Run: headless pygame with SDL's dummy video driver; simulated clock (each Clock.tick advances the game by its frame time, no real sleeping); random seed 0; keys injected as events and as key.get_pressed() state; no mouse input.
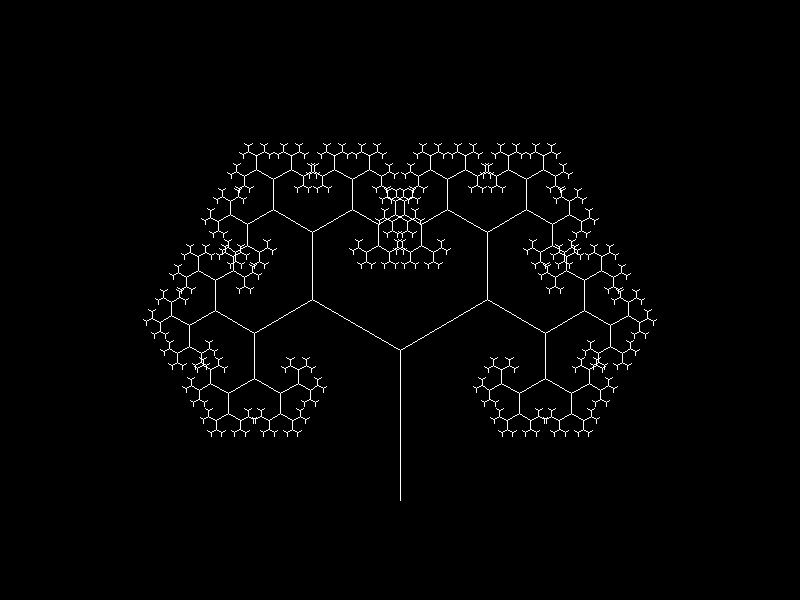
Frame 1 of 4 · flips 1–60 · no input
Frame 2 of 4 · flips 61–180 · tapped SPACE, RETURN · held RIGHT (→), D · screen unchanged from frame 1, image omitted
Frame 3 of 4 · flips 181–300 · held DOWN (↓), S · screen unchanged from frame 2, image omitted
Frame 4 of 4 · flips 301–420 · held LEFT (←), A, UP (↑), W · screen unchanged from frame 3, image omitted

The pygame program that drew these frames:

import pygame
import math

# Initialize Pygame
pygame.init()

# Set up the display
width, height = 800, 600
screen = pygame.display.set_mode((width, height))
pygame.display.set_caption("Recursive Tree")

def draw_branch(screen, start_x, start_y, length, angle, depth):
    if depth <= 0:
        return

    # Calculate the end point of the branch
    end_x = start_x + length * math.cos(angle)
    end_y = start_y + length * math.sin(angle)

    # Draw the branch
    pygame.draw.line(screen, (255, 255, 255), (start_x, start_y), (end_x, end_y), 1)

    # Recursively draw the next branches
    new_length = length * 0.67  # Reduce the length for the next branches
    new_depth = depth - 1
    # Increase the angle difference for left and right branches
    left_angle = angle - math.pi / 3  # 60 degrees for left branch
    right_angle = angle + math.pi / 3  # 60 degrees for right branch

    draw_branch(screen, end_x, end_y, new_length, left_angle, new_depth)
    draw_branch(screen, end_x, end_y, new_length, right_angle, new_depth)

# Main game loop
running = True
while running:
    for event in pygame.event.get():
        if event.type == pygame.QUIT:
            running = False

    screen.fill((0, 0, 0))  # Clear screen with black

    # Draw the tree
    draw_branch(screen, width / 2, height - 100, 150, -math.pi / 2, 10)

    pygame.display.flip()  # Update the full display Surface to the screen

pygame.quit()
